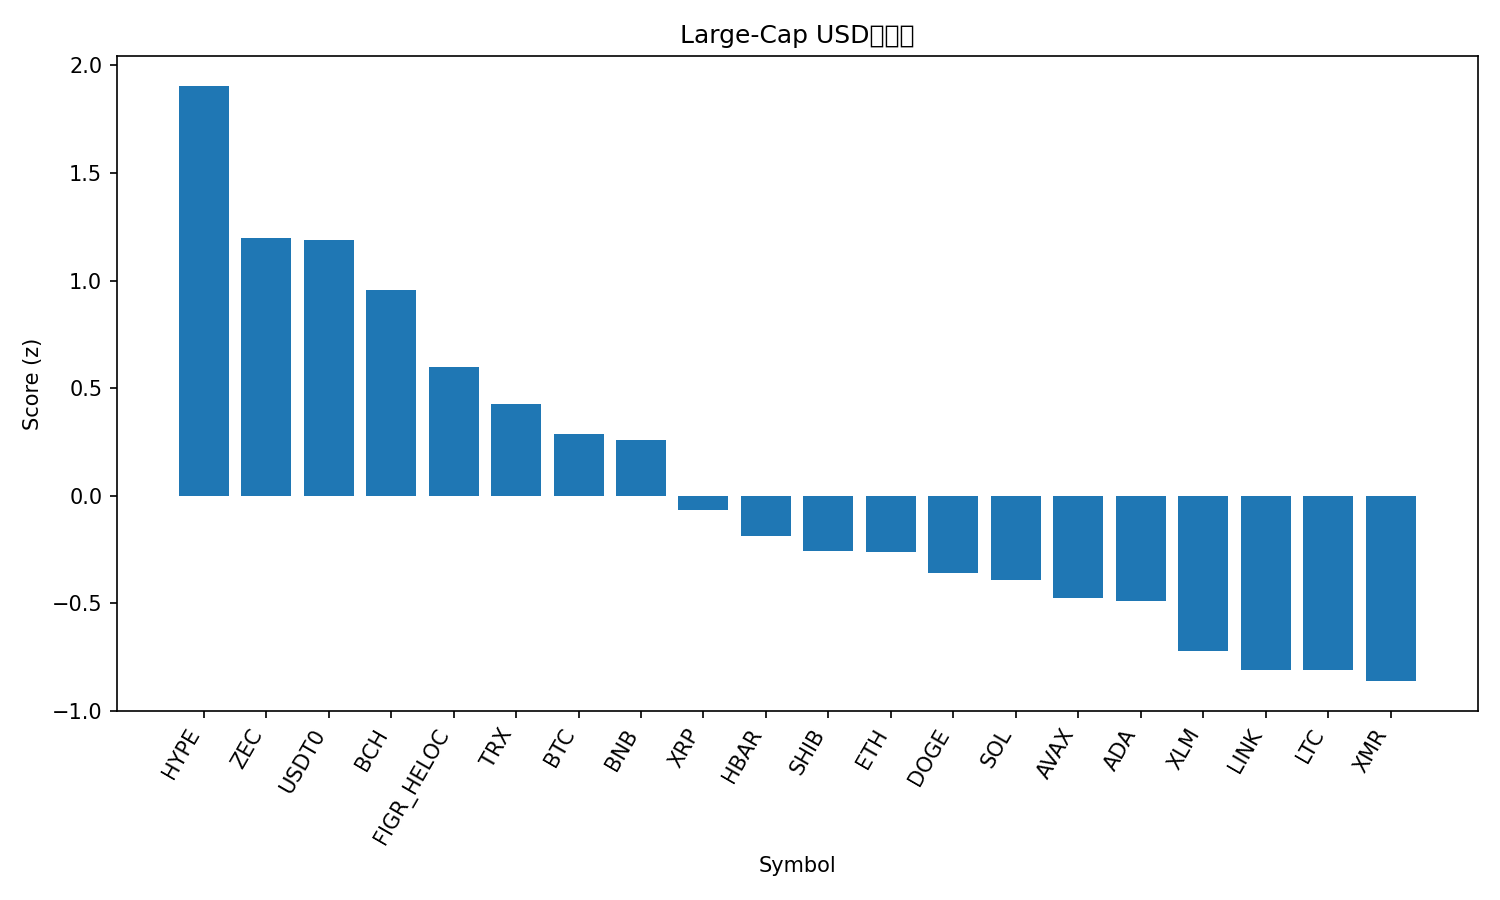

Values plotted in this chart, from the file beside it:
rank, name, symbol, price, pct_1h, pct_24h, pct_7d, pct_1h_vs_btc, pct_24h_vs_btc, pct_7d_vs_btc, market_cap_rank, market_cap, volume_usd, score
1, Hyperliquid, HYPE, 46.98, 1.776, -2.057, 16.39, 2.108, 2.01, 17.87, 16, 12789839123, 1000196441, 1.906
2, Zcash, ZEC, 332.4, -1.189, -1.082, 40.47, -0.8568, 2.985, 41.94, 35, 5430648044, 776263227, 1.2
3, USDT0, USDT0, 0.9994, 0.001079, -0.04283, -0.02951, 0.3328, 4.025, 1.442, 31, 6823048193, 698842631, 1.188
4, Bitcoin Cash, BCH, 538.5, 0.2439, -2.877, 11.04, 0.5756, 1.19, 12.51, 18, 10757835909, 542127477, 0.9556
5, Figure Heloc, FIGR_HELOC, 0.999, 0.0, -3.074, -0.1374, 0.3317, 0.9934, 1.334, 15, 13323332156, 32380381, 0.5999
6, TRON, TRX, 0.291, -0.485, -1.952, -9.388, -0.1532, 2.116, -7.917, 10, 27554167978, 1218741077, 0.4277
7, Bitcoin, BTC, 107980, -0.3317, -4.067, -1.471, 0.0, 0.0, 0.0, 1, 2154072322108, 80295331293, 0.2889
8, BNB, BNB, 1083, -1.157, -2.082, -0.7623, -0.8254, 1.985, 0.7087, 4, 149325115890, 3051910159, 0.2611
9, XRP, XRP, 2.47, -0.2327, -6.302, 2.758, 0.09905, -2.235, 4.229, 5, 148116943853, 5981939698, -0.06623
10, Hedera, HBAR, 0.1939, -2.189, -3.489, 15.01, -1.857, 0.5788, 16.48, 27, 8247956781, 693769036, -0.1873
11, Shiba Inu, SHIB, 9.73e-06, -0.8264, -5.324, -2.943, -0.4947, -1.256, -1.472, 34, 5741332939, 223197821, -0.2589
12, Ethereum, ETH, 3777, -1.005, -5.251, -1.965, -0.6731, -1.184, -0.4942, 2, 456427223357, 40963479269, -0.2618
13, Dogecoin, DOGE, 0.182, -0.7957, -5.641, -5.915, -0.464, -1.574, -4.444, 9, 27602253733, 3138411588, -0.3575
14, Solana, SOL, 186.3, -0.6622, -6.519, -2.338, -0.3305, -2.451, -0.8671, 6, 102548420004, 9814293800, -0.3912
15, Avalanche, AVAX, 18.42, -1.025, -5.764, -5.191, -0.693, -1.697, -3.72, 28, 7858086600, 610334256, -0.4746
16, Cardano, ADA, 0.61, -1.233, -5.411, -4.767, -0.9016, -1.343, -3.296, 11, 22365494483, 1465480211, -0.4916
17, Stellar, XLM, 0.2993, -1.263, -6.558, -4.542, -0.9313, -2.491, -3.071, 20, 9600635383, 311604954, -0.7237
18, Chainlink, LINK, 17.01, -1.766, -6.109, -1.602, -1.434, -2.042, -0.1305, 17, 11865263693, 1385252148, -0.8081
19, Litecoin, LTC, 92.84, -1.707, -6.377, -0.2471, -1.375, -2.31, 1.224, 30, 7111567325, 823503570, -0.8092
20, Monero, XMR, 321.1, -1.992, -5.772, -2.4, -1.66, -1.705, -0.9289, 32, 5924401639, 179963432, -0.8617
21, Sui, SUI, 2.32, -1.778, -7.722, -5.477, -1.447, -3.654, -4.006, 25, 8436754814, 1386337433, -1.197
